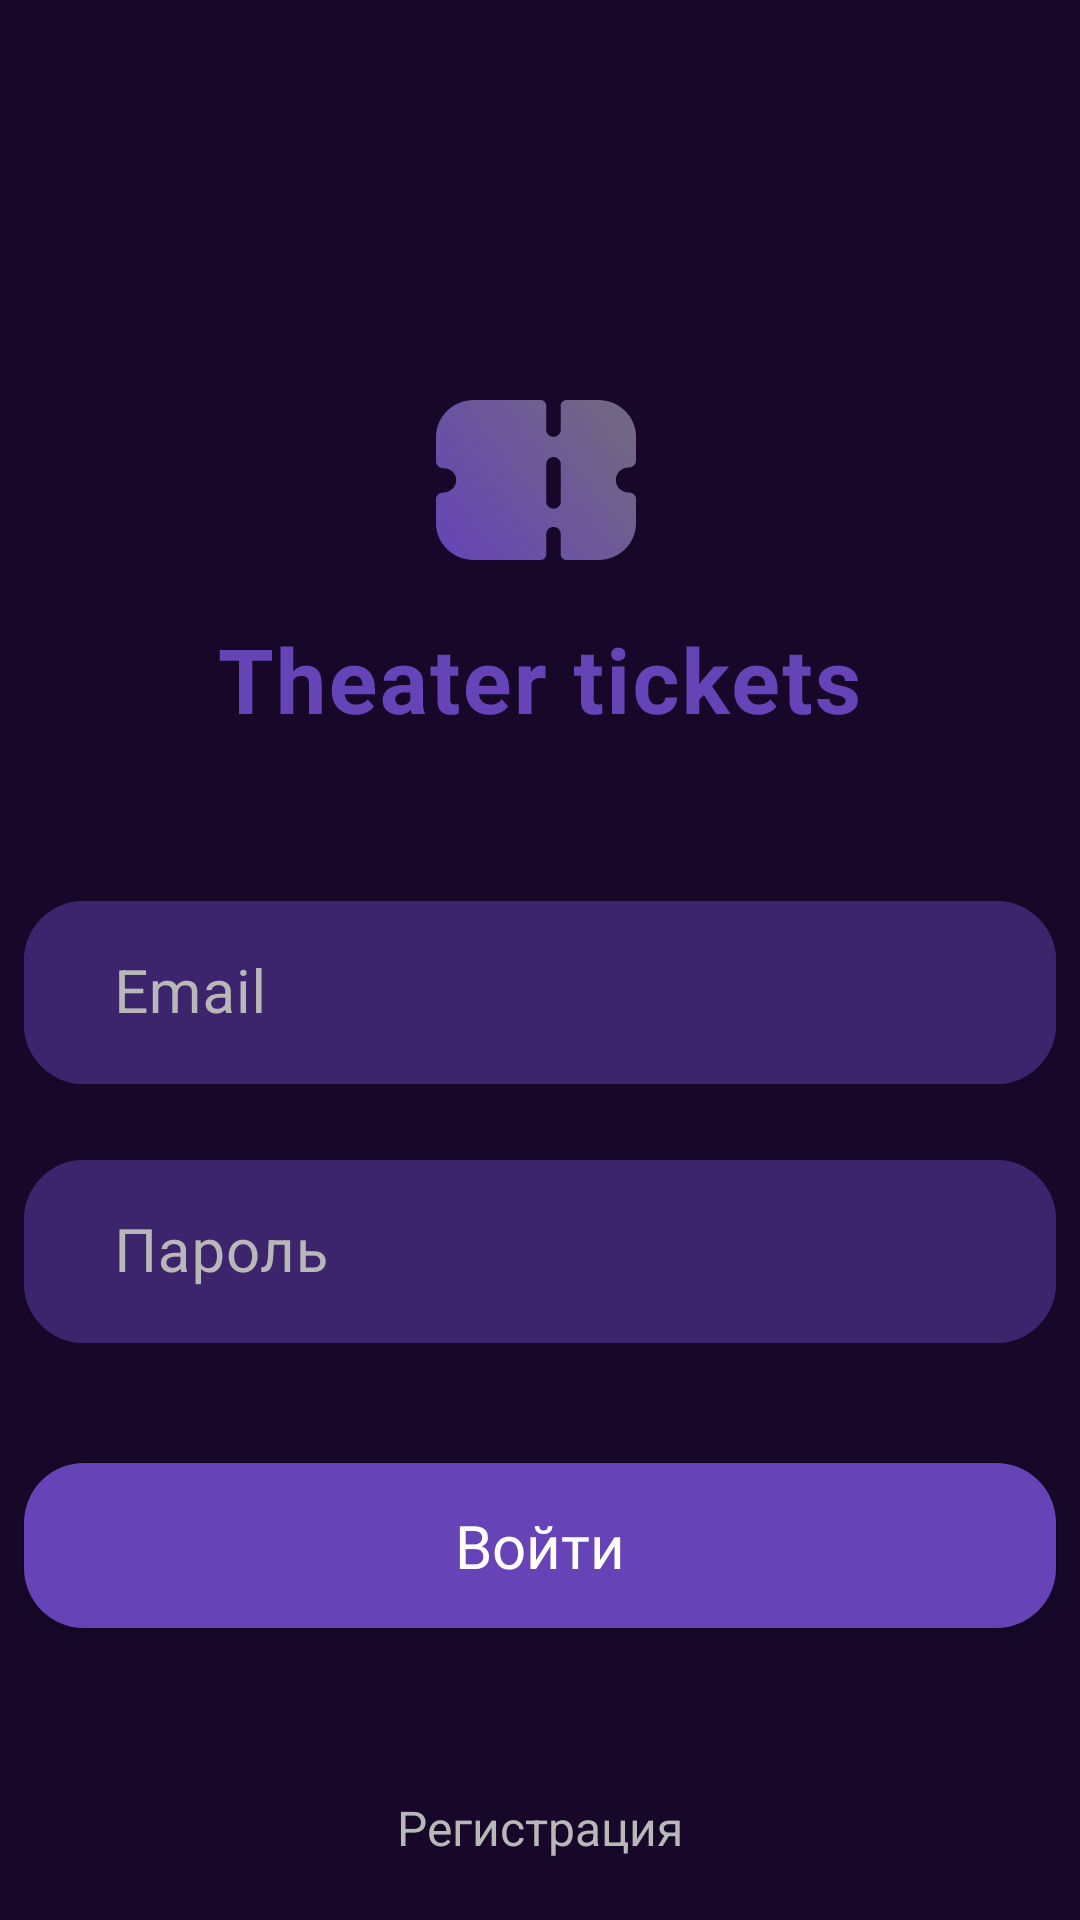

Write the Android layout XML for this screen, with the resource values it uses.
<!-- AndroidManifest.xml: application theme Theme.YourTicketsApp -->
<!-- res/layout/fragment_auth.xml -->
<?xml version="1.0" encoding="utf-8"?>
<androidx.constraintlayout.widget.ConstraintLayout xmlns:android="http://schemas.android.com/apk/res/android"
    xmlns:app="http://schemas.android.com/apk/res-auto"
    xmlns:tools="http://schemas.android.com/tools"
    android:id="@+id/authContainer"
    android:layout_width="match_parent"
    android:layout_height="match_parent"
    android:background="@color/color1"
    tools:context=".ui.auth_fragment.AuthFragment">

    <ImageView
        android:id="@+id/authLogo"
        android:layout_width="wrap_content"
        android:layout_height="wrap_content"
        android:layout_marginTop="120dp"
        android:src="@drawable/ic_splash_screen_icon"
        app:layout_constraintEnd_toEndOf="parent"
        app:layout_constraintStart_toStartOf="parent"
        app:layout_constraintTop_toTopOf="parent" />

    <com.google.android.material.textfield.TextInputLayout
        android:id="@+id/authEmailInputLayout"
        style="@style/custom_input_text"
        android:layout_width="match_parent"
        android:layout_height="wrap_content"
        android:layout_marginTop="50dp"
        app:layout_constraintEnd_toEndOf="parent"
        app:layout_constraintHorizontal_bias="1.0"
        app:layout_constraintStart_toStartOf="parent"
        app:layout_constraintTop_toBottomOf="@+id/authLogo">

        <com.google.android.material.textfield.TextInputEditText
            android:id="@+id/authEmailInput"
            android:layout_width="match_parent"
            android:layout_height="wrap_content"
            android:hint="Email"
            android:paddingStart="30dp"
            android:paddingEnd="30dp"
            android:textColor="@color/white"
            android:textSize="20sp" />
    </com.google.android.material.textfield.TextInputLayout>

    <com.google.android.material.textfield.TextInputLayout
        android:id="@+id/authPasswordInputLayout"
        style="@style/custom_input_text"
        android:layout_width="match_parent"
        android:layout_height="wrap_content"
        android:layout_marginTop="20dp"
        app:layout_constraintEnd_toEndOf="parent"
        app:layout_constraintStart_toStartOf="parent"
        app:layout_constraintTop_toBottomOf="@+id/authEmailInputLayout">

        <com.google.android.material.textfield.TextInputEditText
            android:id="@+id/authPasswordInput"
            android:layout_width="match_parent"
            android:layout_height="wrap_content"
            android:hint="Пароль"
            android:inputType="textPassword"
            android:paddingStart="30dp"
            android:paddingEnd="30dp"
            android:textColor="@color/white"
            android:textSize="20sp" />
    </com.google.android.material.textfield.TextInputLayout>

    <androidx.appcompat.widget.AppCompatButton
        android:id="@+id/authSubmitBtn"
        style="@style/rel_log_submit_button"
        android:layout_width="match_parent"
        android:layout_height="wrap_content"
        android:layout_marginStart="8dp"
        android:layout_marginTop="40dp"
        android:layout_marginEnd="8dp"
        android:text="Войти"
        app:layout_constraintEnd_toEndOf="parent"
        app:layout_constraintStart_toStartOf="parent"
        app:layout_constraintTop_toBottomOf="@+id/authPasswordInputLayout" />

    <TextView
        android:id="@+id/toRegistrationFragmentBtn"
        style="@style/reg_log_nav_button"
        android:layout_width="wrap_content"
        android:layout_height="wrap_content"
        android:layout_marginBottom="20dp"
        android:text="Регистрация"
        app:layout_constraintBottom_toBottomOf="parent"
        app:layout_constraintEnd_toEndOf="parent"
        app:layout_constraintStart_toStartOf="parent" />


</androidx.constraintlayout.widget.ConstraintLayout>
<!-- resources referenced by this layout -->
<resources>
  <color name="color1">#17082a</color>
  <color name="white">#FFFFFFFF</color>
  <!-- drawable ic_splash_screen_icon: vector/xml drawable (drawable, 9693 chars, omitted) -->
  <style name="custom_input_text" parent="Widget.MaterialComponents.TextInputLayout.OutlinedBox">
          <item name="android:paddingStart">8dp</item>
          <item name="android:paddingEnd">8dp</item>
          <item name="android:textColorHint">@color/color4</item>
          <item name="boxBackgroundColor">@color/color3</item>
          <item name="boxCornerRadiusBottomEnd">20dp</item>
          <item name="boxCornerRadiusBottomStart">20dp</item>
          <item name="boxCornerRadiusTopEnd">20dp</item>
          <item name="boxCornerRadiusTopStart">20dp</item>
          <item name="boxStrokeColor">@color/color3</item>
          <item name="boxStrokeWidth">1dp</item>
          <item name="hintTextColor">@color/color4</item>
      </style>
  <style name="reg_log_nav_button">
          <item name="android:textColor">@color/color4</item>
          <item name="android:textSize">16sp</item>
      </style>
  <style name="rel_log_submit_button">
          <item name="android:background">@drawable/radius</item>
          <item name="android:fontFamily">@font/roboto_regular</item>
          <item name="android:padding">14dp</item>
          <item name="android:textColor">@color/white</item>
          <item name="android:textAllCaps">false</item>
          <item name="android:textSize">20sp</item>
      </style>
  <style name="Theme.YourTicketsApp" parent="Theme.MaterialComponents.DayNight.NoActionBar">
          
          <item name="colorPrimary">@color/color1</item>
          <item name="colorPrimaryVariant">@color/black</item>
          <item name="colorOnPrimary">@color/white</item>
          
          <item name="colorSecondary">@color/color2</item>
          <item name="colorSecondaryVariant">@color/color3</item>
          <item name="colorOnSecondary">@color/black</item>
          
          <item name="android:statusBarColor" tools:targetApi="l">?attr/colorPrimaryVariant</item>
          
      </style>
  <color name="color4">#B8B8B8</color>
  <color name="color3">#3d256e</color>
  <!-- drawable radius (drawable) -->
  <?xml version="1.0" encoding="utf-8"?>
  <shape xmlns:android="http://schemas.android.com/apk/res/android">
  
      <corners android:radius="20dp" />
  
      <gradient android:angle="270"
          android:centerColor="@color/color2"
          android:endColor="@color/color2"
          android:startColor="@color/color2" />
  </shape>
  <color name="black">#FF000000</color>
  <color name="color2">#6644B8</color>
</resources>
